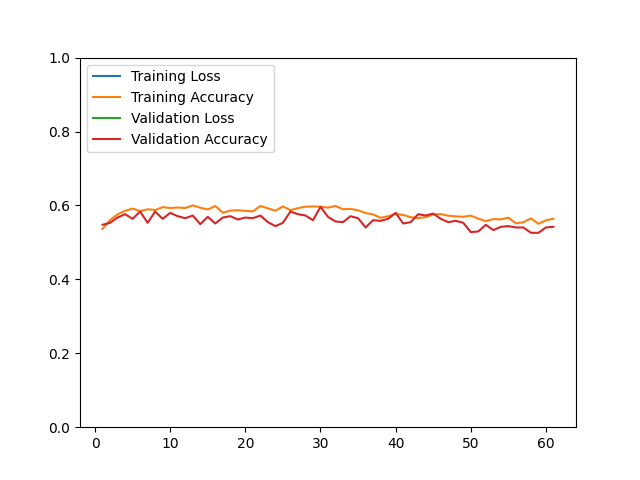

Values plotted in this chart, from the file beside it:
epoch, loss, acc, val_loss, val_acc
1, 415.5, 0.5365, 510, 0.5476
2, 461.4, 0.5602, 380.1, 0.5530
3, 368.7, 0.5759, 267.5, 0.5673
4, 310.1, 0.5855, 258, 0.5763
5, 293.8, 0.5914, 274.9, 0.5637
6, 319.4, 0.5847, 254.8, 0.5835
7, 323.4, 0.5896, 276.9, 0.5530
8, 310, 0.5876, 262, 0.5835
9, 305.8, 0.5954, 273.8, 0.5637
10, 309.1, 0.5930, 197.6, 0.5799
11, 259.3, 0.5944, 188.6, 0.5709
12, 259.6, 0.5930, 209.7, 0.5655
13, 249.2, 0.6002, 190, 0.5727
14, 254.2, 0.5938, 206.4, 0.5494
15, 257.9, 0.5892, 208.7, 0.5691
16, 262.4, 0.5984, 221.1, 0.5512
17, 330.7, 0.5803, 316.1, 0.5673
18, 327.6, 0.5859, 273.7, 0.5709
19, 314.4, 0.5871, 277.7, 0.5619
20, 320.8, 0.5853, 272, 0.5673
21, 330, 0.5839, 271.3, 0.5655
22, 320.4, 0.5986, 267.5, 0.5727
23, 310.4, 0.5922, 273.5, 0.5548
24, 341.3, 0.5857, 293.8, 0.5440
25, 330.4, 0.5972, 297.2, 0.5530
26, 315.3, 0.5873, 276.7, 0.5835
27, 317.4, 0.5926, 277.9, 0.5763
28, 312.7, 0.5966, 288, 0.5727
29, 315.7, 0.5974, 275.2, 0.5601
30, 282.3, 0.5964, 212.8, 0.5961
31, 290.6, 0.5942, 258.6, 0.5691
32, 304.6, 0.5986, 284.4, 0.5566
33, 316.8, 0.5896, 294.2, 0.5548
34, 327.2, 0.5908, 291.3, 0.5709
35, 318.8, 0.5867, 269.6, 0.5655
36, 397.4, 0.5795, 443.9, 0.5404
37, 500.2, 0.5757, 457, 0.5601
38, 521.2, 0.5665, 471, 0.5583
39, 479.8, 0.5707, 438.1, 0.5637
40, 442.9, 0.5773, 423.6, 0.5799
41, 454.9, 0.5743, 422.9, 0.5512
42, 473.9, 0.5683, 429.2, 0.5548
43, 466.1, 0.5657, 403.9, 0.5763
44, 460.5, 0.5683, 396.6, 0.5727
45, 434.1, 0.5757, 380.3, 0.5781
46, 464.5, 0.5765, 430.6, 0.5637
47, 473.8, 0.5721, 415.9, 0.5548
48, 473.5, 0.5705, 421.5, 0.5583
49, 463.7, 0.5693, 425.8, 0.5530
50, 464.8, 0.5725, 433.3, 0.5278
51, 521.4, 0.5643, 491.4, 0.5296
52, 534.5, 0.5576, 475.9, 0.5476
53, 515.9, 0.5631, 459.1, 0.5332
54, 508.7, 0.5622, 475.1, 0.5422
55, 521.2, 0.5669, 476.2, 0.5440
56, 563.6, 0.5516, 506.6, 0.5404
57, 561.5, 0.5546, 494, 0.5404
58, 543.4, 0.5649, 486.2, 0.5260
59, 576.7, 0.5504, 495.1, 0.5260
60, 555.3, 0.5598, 469.2, 0.5404
... 1 more rows
